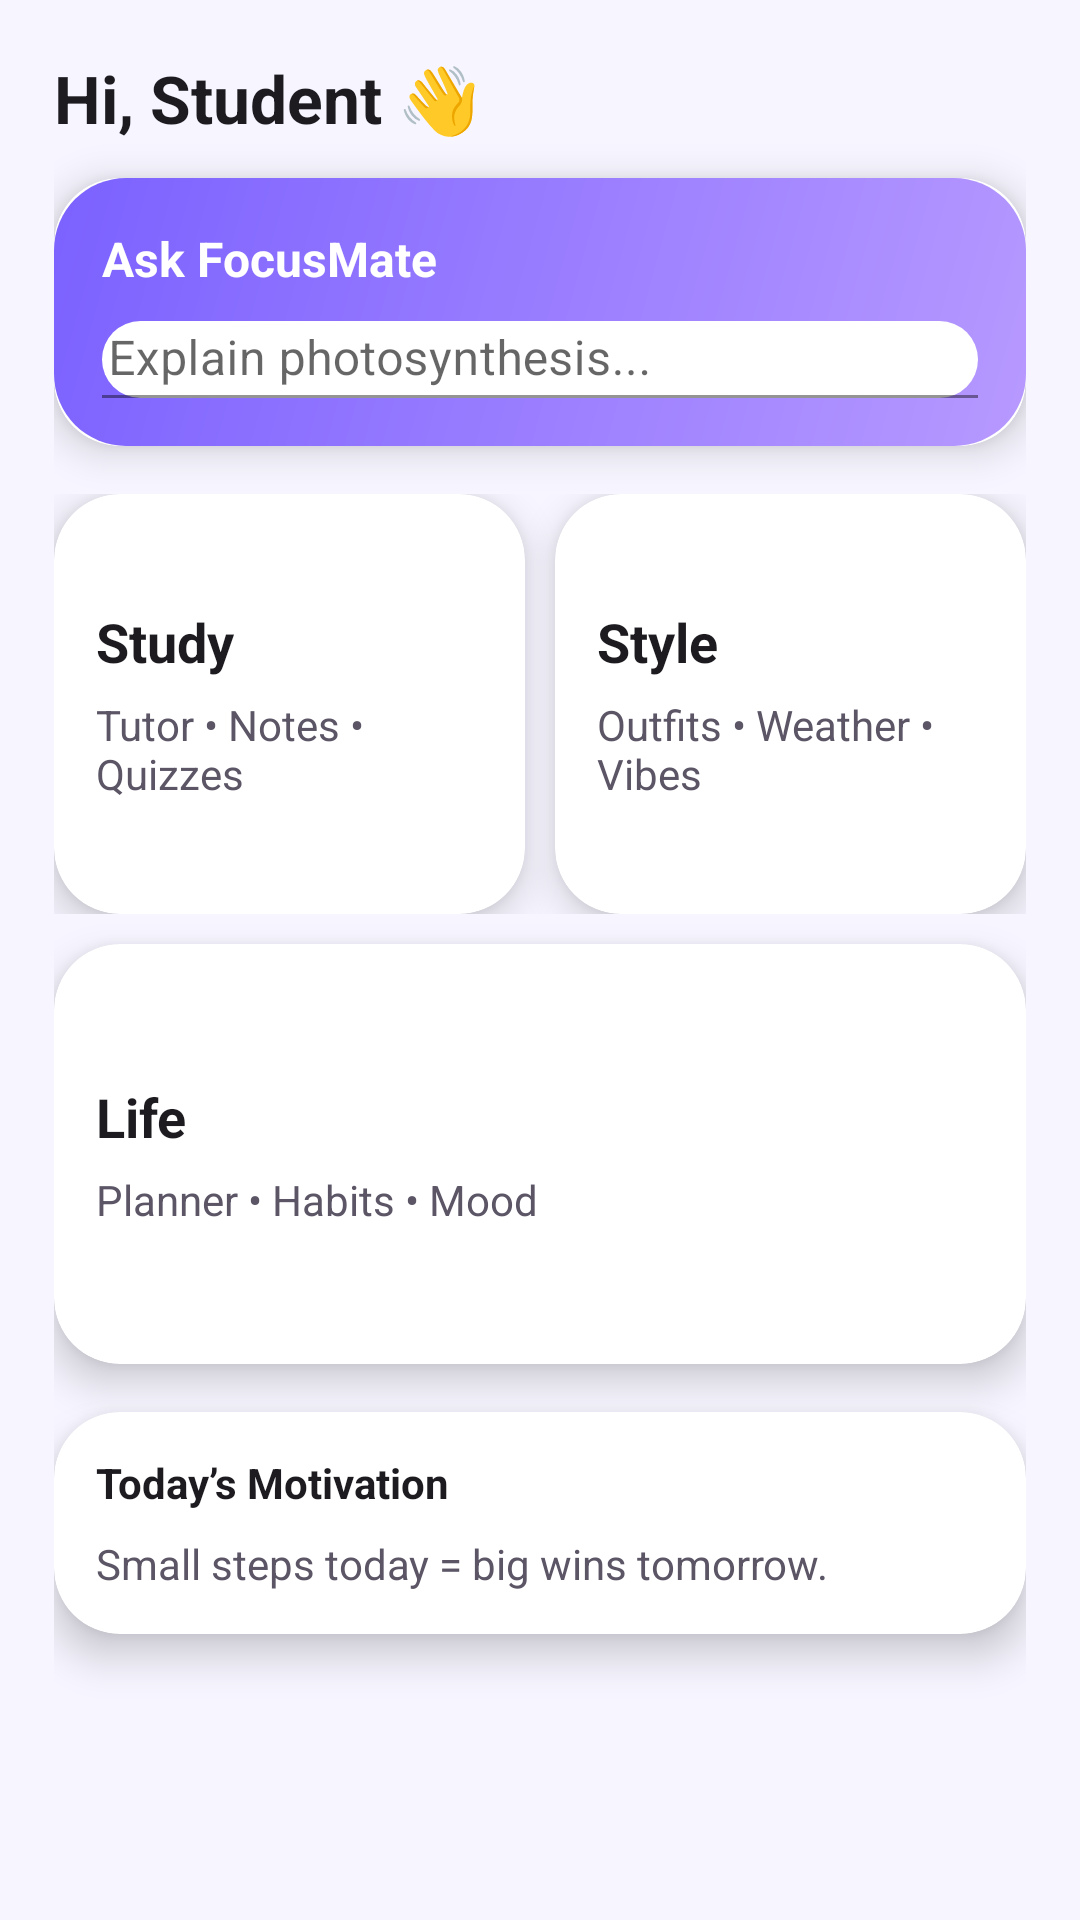

Android layout source for this screen:
<!-- AndroidManifest.xml: application theme Theme.FocusMate -->
<!-- res/layout/fragment_home.xml -->
<?xml version="1.0" encoding="utf-8"?>
<androidx.core.widget.NestedScrollView xmlns:android="http://schemas.android.com/apk/res/android"
    xmlns:app="http://schemas.android.com/apk/res-auto"
    android:layout_width="match_parent"
    android:layout_height="match_parent"
    android:fillViewport="true"
    android:padding="18dp">

    <LinearLayout
        android:layout_width="match_parent"
        android:layout_height="wrap_content"
        android:orientation="vertical">

        <TextView
            android:id="@+id/tvGreeting"
            android:layout_width="wrap_content"
            android:layout_height="wrap_content"
            android:text="Hi, Student 👋"
            android:textColor="@color/focusmate_text"
            android:textSize="22sp"
            android:textStyle="bold" />

        <com.google.android.material.card.MaterialCardView
            android:layout_width="match_parent"
            android:layout_height="wrap_content"
            android:layout_marginTop="12dp"
            app:cardCornerRadius="22dp"
            app:cardElevation="8dp">

            <LinearLayout
                android:layout_width="match_parent"
                android:layout_height="wrap_content"
                android:background="@drawable/bg_purple_gradient"
                android:orientation="vertical"
                android:padding="16dp">

                <TextView
                    android:layout_width="wrap_content"
                    android:layout_height="wrap_content"
                    android:text="Ask FocusMate"
                    android:textColor="@android:color/white"
                    android:textSize="16sp"
                    android:textStyle="bold" />

                <com.google.android.material.textfield.TextInputLayout
                    android:layout_width="match_parent"
                    android:layout_height="wrap_content"
                    android:layout_marginTop="10dp"
                    app:boxBackgroundMode="filled"
                    app:boxCornerRadiusBottomEnd="18dp"
                    app:boxCornerRadiusBottomStart="18dp"
                    app:boxCornerRadiusTopEnd="18dp"
                    app:boxCornerRadiusTopStart="18dp"
                    app:boxBackgroundColor="@android:color/white">

                    <com.google.android.material.textfield.TextInputEditText
                        android:layout_width="match_parent"
                        android:layout_height="wrap_content"
                        android:hint="Explain photosynthesis..."
                        android:imeOptions="actionSearch"
                        android:inputType="text"
                        android:padding="2dp" />
                </com.google.android.material.textfield.TextInputLayout>
            </LinearLayout>
        </com.google.android.material.card.MaterialCardView>

        <LinearLayout
            android:layout_width="match_parent"
            android:layout_height="wrap_content"
            android:layout_marginTop="16dp"
            android:orientation="horizontal">

            <com.google.android.material.card.MaterialCardView
                android:layout_width="0dp"
                android:layout_height="140dp"
                android:layout_marginEnd="10dp"
                android:layout_weight="1"
                app:cardCornerRadius="22dp"
                app:cardElevation="8dp">

                <LinearLayout
                    android:layout_width="match_parent"
                    android:layout_height="match_parent"
                    android:gravity="center_vertical"
                    android:orientation="vertical"
                    android:padding="14dp">

                    <TextView
                        android:layout_width="wrap_content"
                        android:layout_height="wrap_content"
                        android:text="Study"
                        android:textColor="@color/focusmate_text"
                        android:textSize="18sp"
                        android:textStyle="bold" />

                    <TextView
                        android:layout_width="wrap_content"
                        android:layout_height="wrap_content"
                        android:layout_marginTop="6dp"
                        android:text="Tutor • Notes • Quizzes"
                        android:textColor="@color/focusmate_text_secondary" />
                </LinearLayout>
            </com.google.android.material.card.MaterialCardView>

            <com.google.android.material.card.MaterialCardView
                android:layout_width="0dp"
                android:layout_height="140dp"
                android:layout_weight="1"
                app:cardCornerRadius="22dp"
                app:cardElevation="8dp">

                <LinearLayout
                    android:layout_width="match_parent"
                    android:layout_height="match_parent"
                    android:gravity="center_vertical"
                    android:orientation="vertical"
                    android:padding="14dp">

                    <TextView
                        android:layout_width="wrap_content"
                        android:layout_height="wrap_content"
                        android:text="Style"
                        android:textColor="@color/focusmate_text"
                        android:textSize="18sp"
                        android:textStyle="bold" />

                    <TextView
                        android:layout_width="wrap_content"
                        android:layout_height="wrap_content"
                        android:layout_marginTop="6dp"
                        android:text="Outfits • Weather • Vibes"
                        android:textColor="@color/focusmate_text_secondary" />
                </LinearLayout>
            </com.google.android.material.card.MaterialCardView>
        </LinearLayout>

        <com.google.android.material.card.MaterialCardView
            android:layout_width="match_parent"
            android:layout_height="140dp"
            android:layout_marginTop="10dp"
            app:cardCornerRadius="22dp"
            app:cardElevation="8dp">

            <LinearLayout
                android:layout_width="match_parent"
                android:layout_height="match_parent"
                android:gravity="center_vertical"
                android:orientation="vertical"
                android:padding="14dp">

                <TextView
                    android:layout_width="wrap_content"
                    android:layout_height="wrap_content"
                    android:text="Life"
                    android:textColor="@color/focusmate_text"
                    android:textSize="18sp"
                    android:textStyle="bold" />

                <TextView
                    android:layout_width="wrap_content"
                    android:layout_height="wrap_content"
                    android:layout_marginTop="6dp"
                    android:text="Planner • Habits • Mood"
                    android:textColor="@color/focusmate_text_secondary" />
            </LinearLayout>
        </com.google.android.material.card.MaterialCardView>

        <com.google.android.material.card.MaterialCardView
            android:layout_width="match_parent"
            android:layout_height="wrap_content"
            android:layout_marginTop="16dp"
            app:cardCornerRadius="22dp"
            app:cardElevation="8dp">

            <LinearLayout
                android:layout_width="match_parent"
                android:layout_height="wrap_content"
                android:orientation="vertical"
                android:padding="14dp">

                <TextView
                    android:layout_width="wrap_content"
                    android:layout_height="wrap_content"
                    android:text="Today’s Motivation"
                    android:textColor="@color/focusmate_text"
                    android:textStyle="bold" />

                <TextView
                    android:id="@+id/tvMotivation"
                    android:layout_width="wrap_content"
                    android:layout_height="wrap_content"
                    android:layout_marginTop="8dp"
                    android:text="Small steps today = big wins tomorrow."
                    android:textColor="@color/focusmate_text_secondary" />
            </LinearLayout>
        </com.google.android.material.card.MaterialCardView>

    </LinearLayout>
</androidx.core.widget.NestedScrollView>
<!-- resources referenced by this layout -->
<resources>
  <color name="focusmate_text">#1D1B20</color>
  <color name="focusmate_text_secondary">#5B5566</color>
  <!-- drawable bg_purple_gradient (drawable) -->
  <?xml version="1.0" encoding="utf-8"?>
  <shape xmlns:android="http://schemas.android.com/apk/res/android">
      <gradient
          android:angle="315"
          android:endColor="#B799FF"
          android:startColor="#7B61FF"
          android:type="linear" />
      <corners android:radius="24dp" />
  </shape>
  <style name="Theme.FocusMate" parent="Theme.MaterialComponents.DayNight.NoActionBar">
          <item name="colorPrimary">@color/focusmate_primary</item>
          <item name="colorPrimaryVariant">@color/focusmate_secondary</item>
          <item name="colorSecondary">@color/focusmate_accent</item>
  
          <item name="android:statusBarColor">@android:color/transparent</item>
          <item name="android:navigationBarColor">@android:color/white</item>
  
          <item name="android:windowBackground">@color/focusmate_bg</item>
          <item name="android:fontFamily">sans-serif</item>
      </style>
  <color name="focusmate_primary">#7B61FF</color>
  <color name="focusmate_secondary">#B799FF</color>
  <color name="focusmate_accent">#FF8FB1</color>
  <color name="focusmate_bg">#F7F5FF</color>
</resources>
